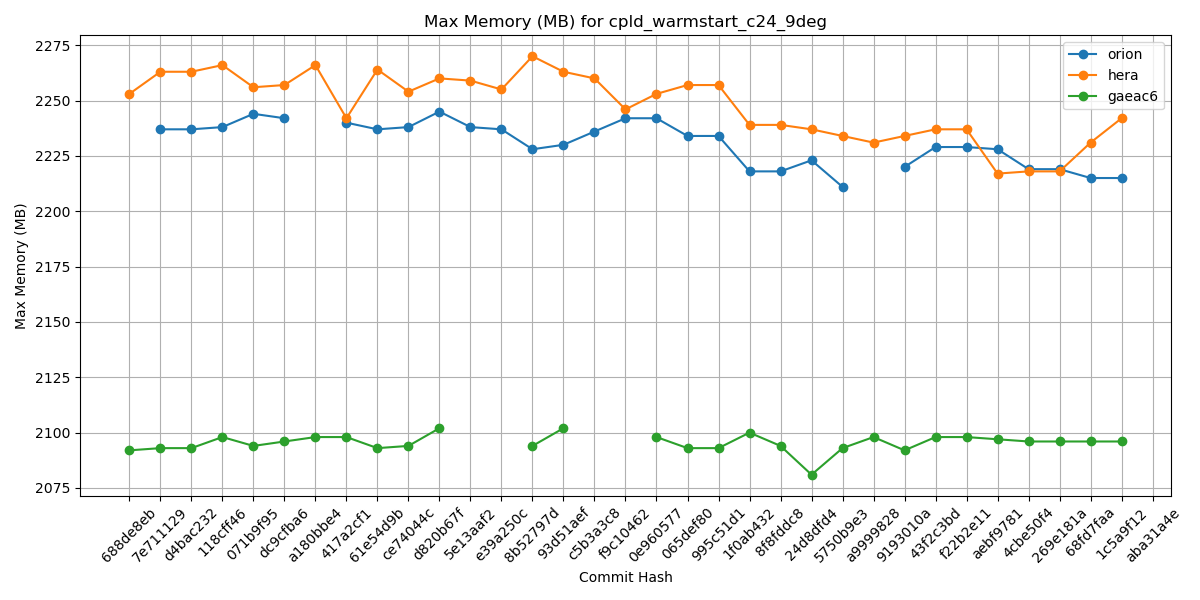

The file beside this chart, header and first rows:
Hash, orion, hera, gaeac6
688de8eb, , 2253, 2092
7e711129, 2237, 2263, 2093
d4bac232, 2237, 2263, 2093
118cff46, 2238, 2266, 2098
071b9f95, 2244, 2256, 2094
dc9cfba6, 2242, 2257, 2096
a180bbe4, , 2266, 2098
417a2cf1, 2240, 2242, 2098
61e54d9b, 2237, 2264, 2093
ce74044c, 2238, 2254, 2094
d820b67f, 2245, 2260, 2102
5e13aaf2, 2238, 2259, 
e39a250c, 2237, 2255, 
8b52797d, 2228, 2270, 2094
93d51aef, 2230, 2263, 2102
c5b3a3c8, 2236, 2260, 
f9c10462, 2242, 2246, 
0e960577, 2242, 2253, 2098
065def80, 2234, 2257, 2093
995c51d1, 2234, 2257, 2093
1f0ab432, 2218, 2239, 2100
8f8fddc8, 2218, 2239, 2094
24d8dfd4, 2223, 2237, 2081
5750b9e3, 2211, 2234, 2093
a9999828, , 2231, 2098
9193010a, 2220, 2234, 2092
43f2c3bd, 2229, 2237, 2098
f22b2e11, 2229, 2237, 2098
aebf9781, 2228, 2217, 2097
4cbe50f4, 2219, 2218, 2096
269e181a, 2219, 2218, 2096
68fd7faa, 2215, 2231, 2096
1c5a9f12, 2215, 2242, 2096
aba31a4e, , , 
b81282e5, , , 
5a297a6e, , , 
ff162f36, , , 
9e4778cd, , , 
4a566203, , , 
4f0111b2, , , 
c0d4de3c, , , 
7cc588ae, , , 
9b9a6304, , , 
4e75e7b4, , , 
69d03840, , , 
0d1af3e3, , , 
6ece76a2, , , 
c5f801e4, , , 
f7d8b0cd, , , 
a8c1628d, , , 
